Photos from the image-classification dataset "dados" in the GitHub repository antoniodragoc/Projeto-de-Graduacao-Antonio-Drago-Caetano. Its 4 classes are: benign, in situ carcinoma, invasive carcinoma, normal.

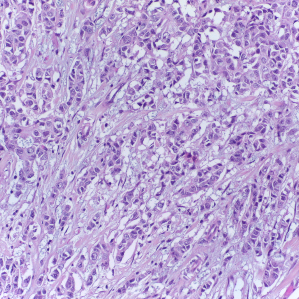
Label: invasive carcinoma

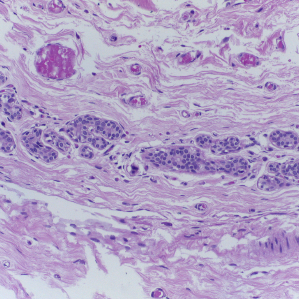
Label: normal

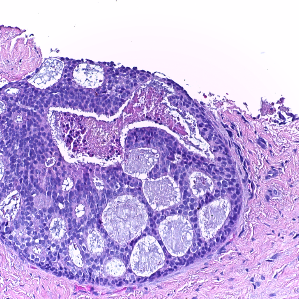
Label: in situ carcinoma

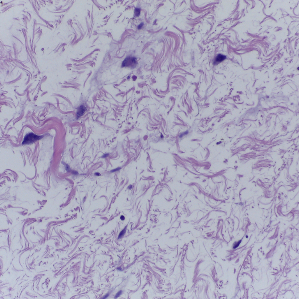
Label: benign

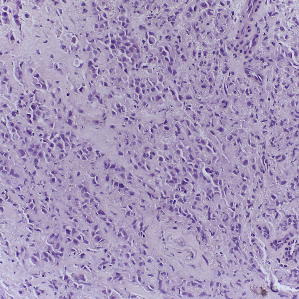
Label: invasive carcinoma

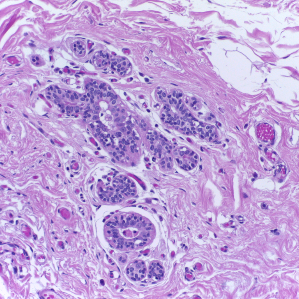
Label: normal
